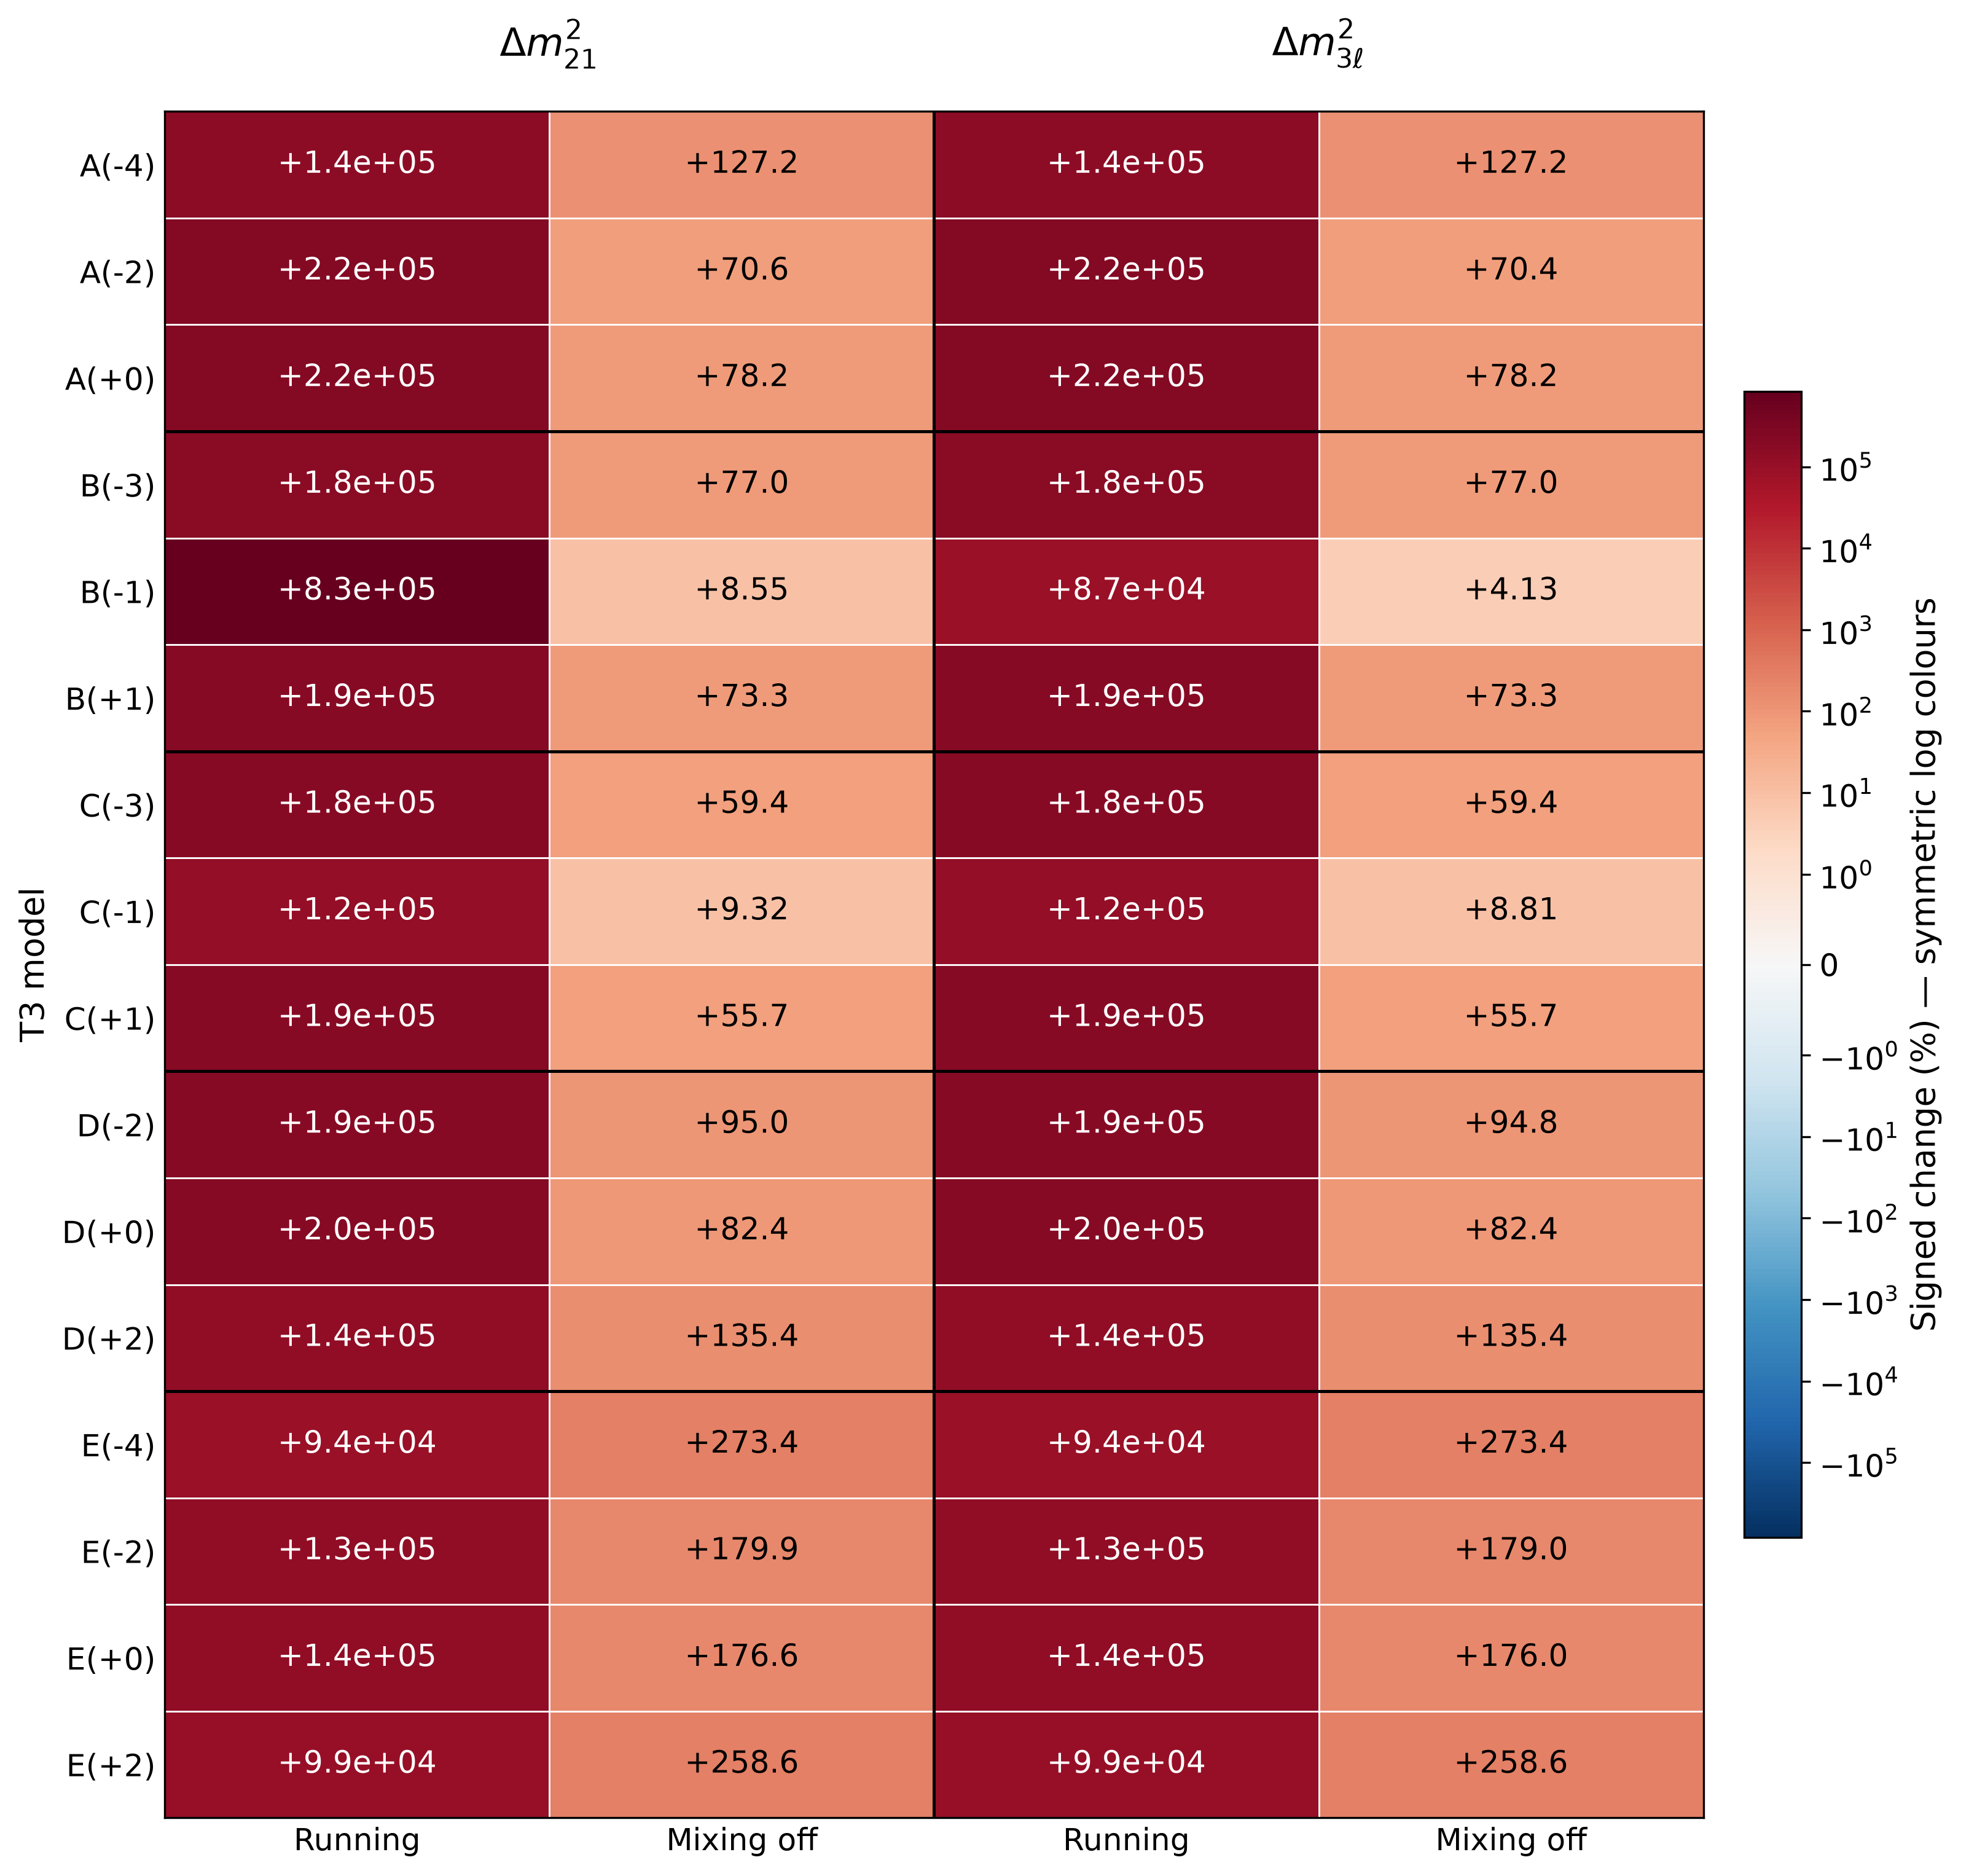

Source data for this figure (header and first rows):
model, delta_m21_running_pct, delta_m21_mixing_off_pct, delta_m3l_running_pct, delta_m3l_mixing_off_pct
A_-4, 144746, 127.2, 144746, 127.2
A_-2, 217523, 70.57, 217217, 70.41
A_+0, 220094, 78.25, 220024, 78.2
B_-3, 178663, 77.01, 178663, 77.01
B_-1, 833311, 8.554, 87121, 4.126
B_+1, 188610, 73.31, 188610, 73.31
C_-3, 182921, 59.39, 182921, 59.39
C_-1, 123408, 9.321, 120839, 8.809
C_+1, 192892, 55.74, 192892, 55.74
D_-2, 189798, 95, 189629, 94.84
D_+0, 196287, 82.44, 196218, 82.38
D_+2, 138056, 135.4, 138056, 135.4
E_-4, 94494, 273.4, 94494, 273.4
E_-2, 133438, 179.9, 132844, 179
E_+0, 136436, 176.6, 136013, 176
E_+2, 99178, 258.6, 99178, 258.6
